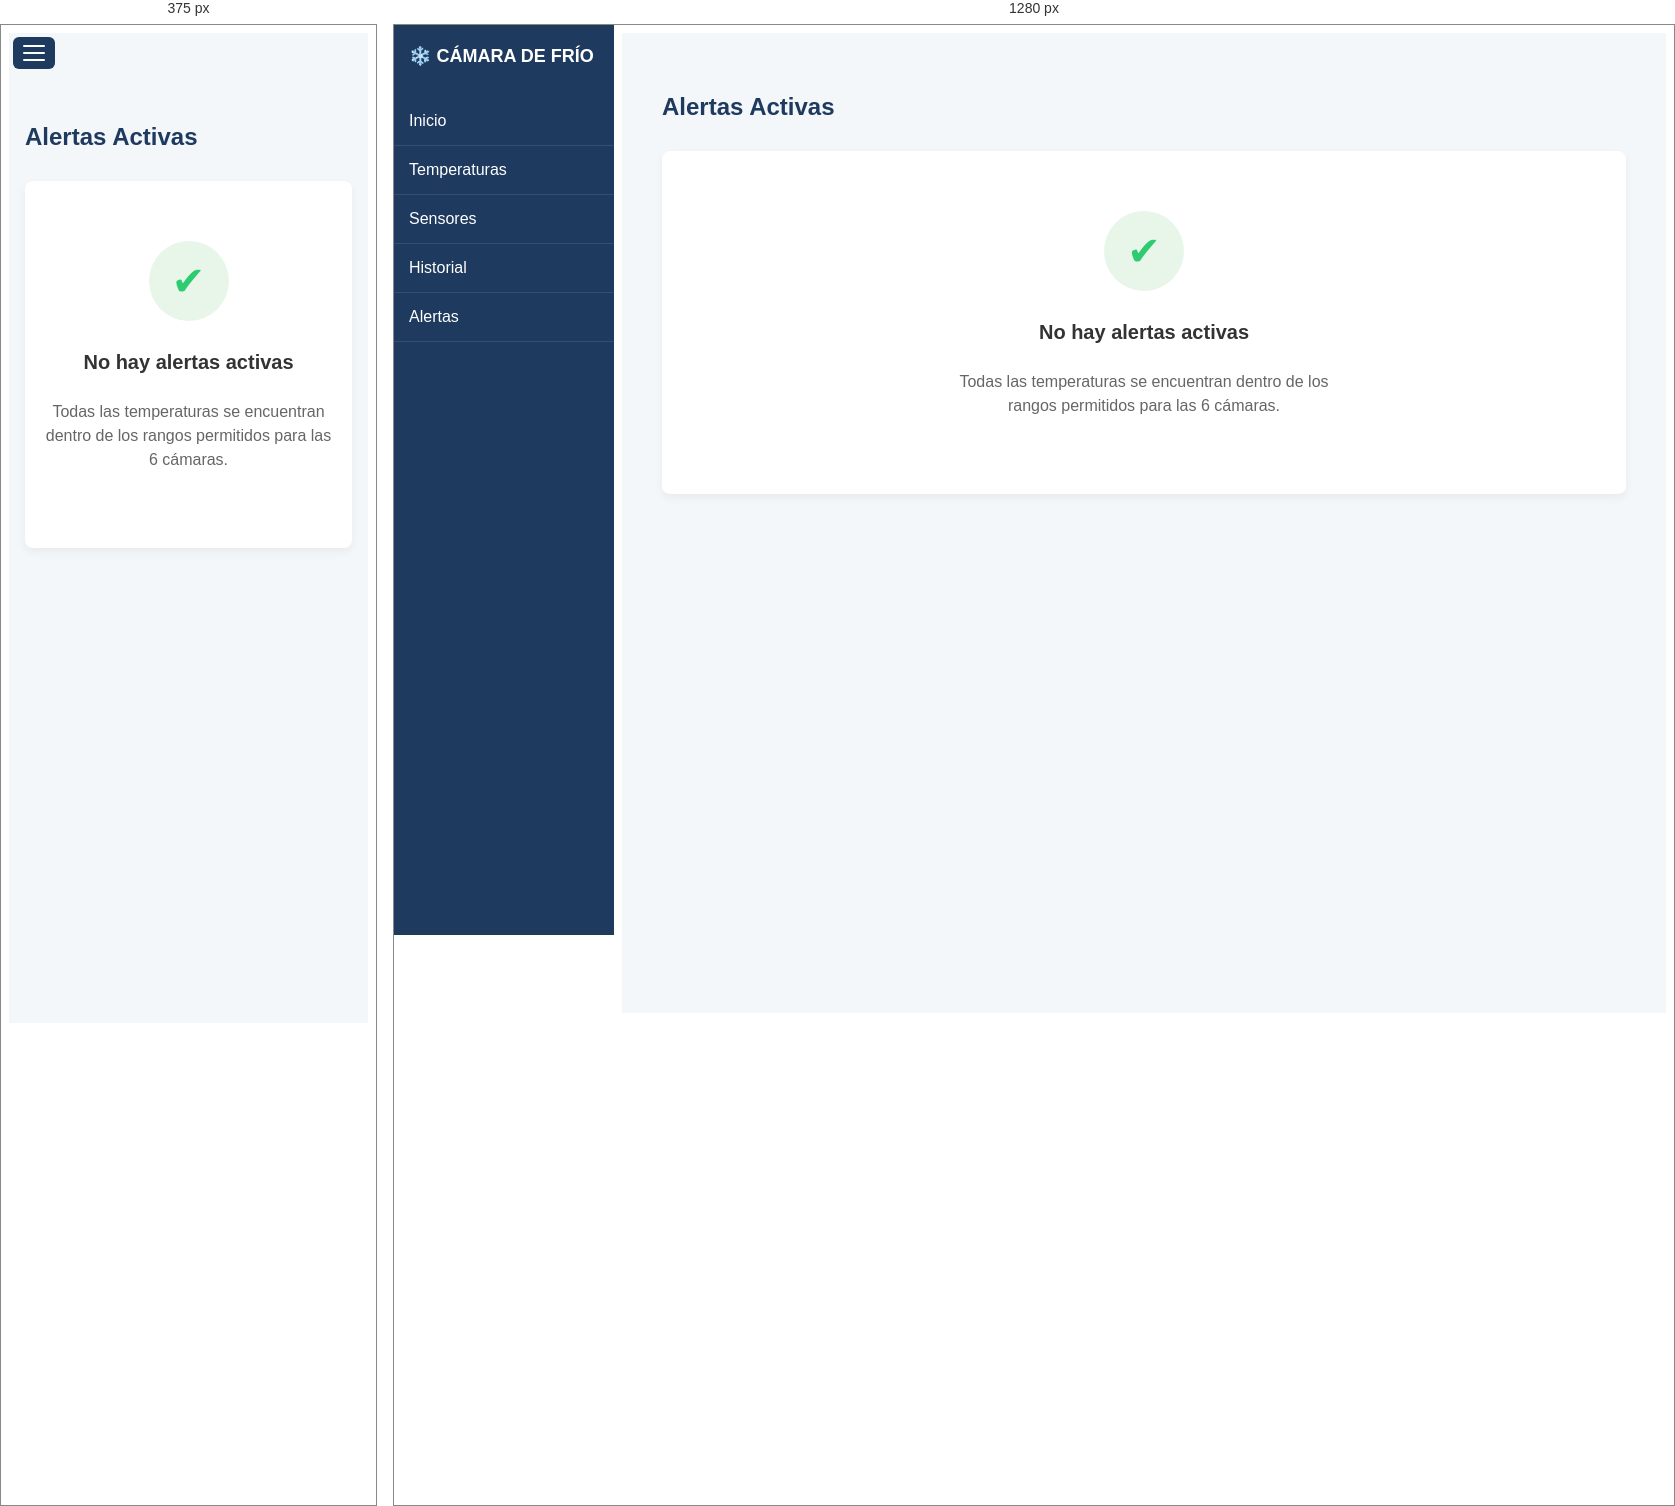
Rendered at 375 px and 1280 px, left to right.

<!-- file: Alertas.html -->
<!DOCTYPE html>
<html lang="es">
<head>
    <meta charset="UTF-8">
    <meta name="viewport" content="width=device-width, initial-scale=1.0">
    <title>Alertas</title>
    <link rel="preconnect" href="https://fonts.googleapis.com">
    <link rel="preconnect" href="https://fonts.gstatic.com" crossorigin>
    <link href="https://fonts.googleapis.com/css2?family=Poppins:wght@400;500;600;700&display=swap" rel="stylesheet">
    <link rel="stylesheet" href="General.css">
    <link rel="stylesheet" href="Alertas.css">
</head>
<body>
    <!-- Botón hamburger (solo visible en mobile) -->
    <button id="menu-toggle" aria-label="Abrir menú">
        <span></span><span></span><span></span>
    </button>
    <!-- Overlay para cerrar menú tocando afuera -->
    <div id="menu-overlay"></div>

    <span id="Menu">
        <h2>❄️ CÁMARA DE FRÍO</h2>

        <ul id="menu">
            <div class="opcion">
                <li><a href="Inicio.html">Inicio</a></li>
            </div>
            <div class="opcion">
                <li><a href="Temperaturas.html">Temperaturas</a></li>
            </div>
            <div class="opcion">
                <li><a href="Sensores.html">Sensores</a></li>
            </div>
            <div class="opcion">
                <li><a href="Historial.html">Historial</a></li>
            </div>
            <div class="opcion">
                <li><a href="Alertas.html">Alertas</a></li>
            </div>
        </ul>
    </span>



    <div class="contenedor-principal">
        <div class="encabezado">
            <h2>Alertas Activas</h2>
        </div>

        <div class="tarjeta alerta-vacia">
            <div class="circulo-check">
                <span>✔</span>
            </div>
            <h3>No hay alertas activas</h3>
            <p>Todas las temperaturas se encuentran dentro de los rangos permitidos para las 6 cámaras.</p>
            
        </div>
    </div>


    <script>
        const toggle = document.getElementById("menu-toggle");
        const sideMenu = document.getElementById("Menu");
        const overlay = document.getElementById("menu-overlay");

        toggle.addEventListener("click", () => {
            sideMenu.classList.toggle("abierto");
            overlay.classList.toggle("visible");
        });
        overlay.addEventListener("click", () => {
            sideMenu.classList.remove("abierto");
            overlay.classList.remove("visible");
        });
        document.querySelectorAll("#menu a").forEach(a => {
            a.addEventListener("click", () => {
                sideMenu.classList.remove("abierto");
                overlay.classList.remove("visible");
            });
        });
    </script>
</body>
</html>

/* @media block from General.css */
@media (max-width: 768px) {
    #menu-toggle {
        display: flex;
    }

    #Menu {
        transform: translateX(-100%);
    }

    #Menu.abierto {
        transform: translateX(0);
    }
}

/* @media block from Alertas.css */
@media (max-width: 768px) {
    .contenedor-principal {
        margin-left: 0;
        padding: 70px 16px 20px;
    }
}